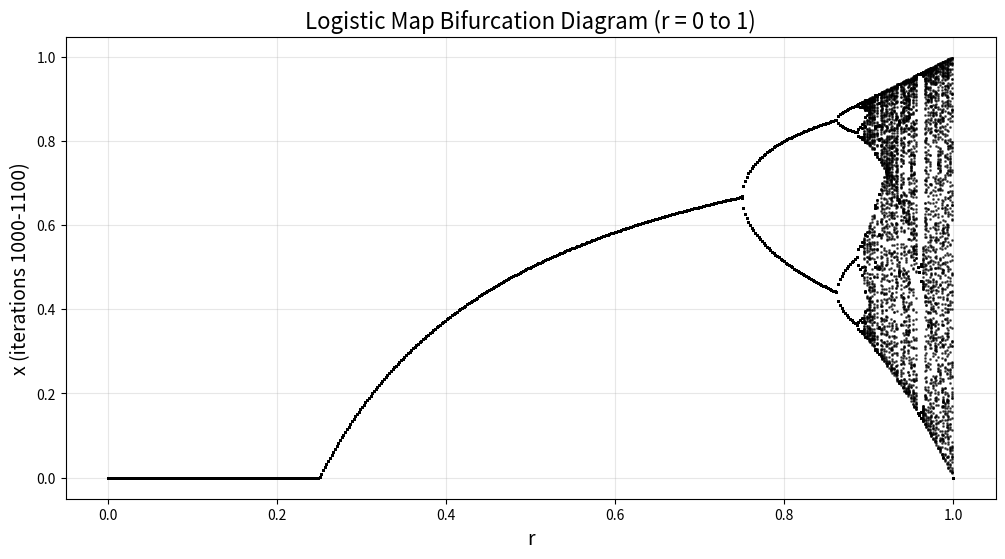

The matplotlib source for this figure:
import numpy as np
import matplotlib.pyplot as plt

x_0 = 0.5
R = np.linspace(0, 1, 500)
N= 10000
x = np.zeros(N)
result = {}

for r in R:
    x[0] = x_0
    for i in range(1, N):
        x[i] = 4*r* x[i-1]*(1 - x[i-1])

        if 1000 <= i <=1100:
            if r not in result:
                result[r] = []
            result[r].append(x[i])

bifurcation_points = []
prev_branches = 1  
for r in sorted(result.keys()):
    unique_x = np.unique(np.round(result[r], 8))
    current_branches = len(unique_x)
    
    if current_branches > prev_branches:
        bifurcation_points.append((r, current_branches))
        prev_branches = current_branches
        

for i, (r, branches) in enumerate(bifurcation_points[:20]):  
    print(f"{i+1}. r = {r:.6f} - {branches} ")

r_values = []
x_values = []
for r in sorted(result.keys()):
    for x_val in result[r]:
        r_values.append(r)
        x_values.append(x_val)
        


plt.figure(figsize=(12, 6))
plt.plot(r_values, x_values, 'k.', markersize=2, alpha=0.6)
plt.xlabel('r', fontsize=14)
plt.ylabel('x (iterations 1000-1100)', fontsize=14)
plt.title('Logistic Map Bifurcation Diagram (r = 0 to 1)', fontsize=16)
plt.grid(True, alpha=0.3)
plt.show()

'''
def chaotic_r(r, x_01=0.5, x_02 = 0.5001, N=500 , threshold=0.01):

    chaotic_R = []

    for R in r:
        x1, x2 = x_01, x_02
        diff = 0
        for j in range(N):
            x1 = 4 * R * x1 * (1 - x1)
            x2 = 4 * R * x2 * (1 - x2)
            current_diff = abs(x1 - x2)
            if current_diff > diff:
                diff = current_diff
        if diff > threshold:
            chaotic_R.append(float(R))
    
    return chaotic_R

r = np.linspace(0.7, 1.0, 300)  

chaotic_r_values = chaotic_r(r)

print("r: ")
print(chaotic_r_values[0], "...")  
'''